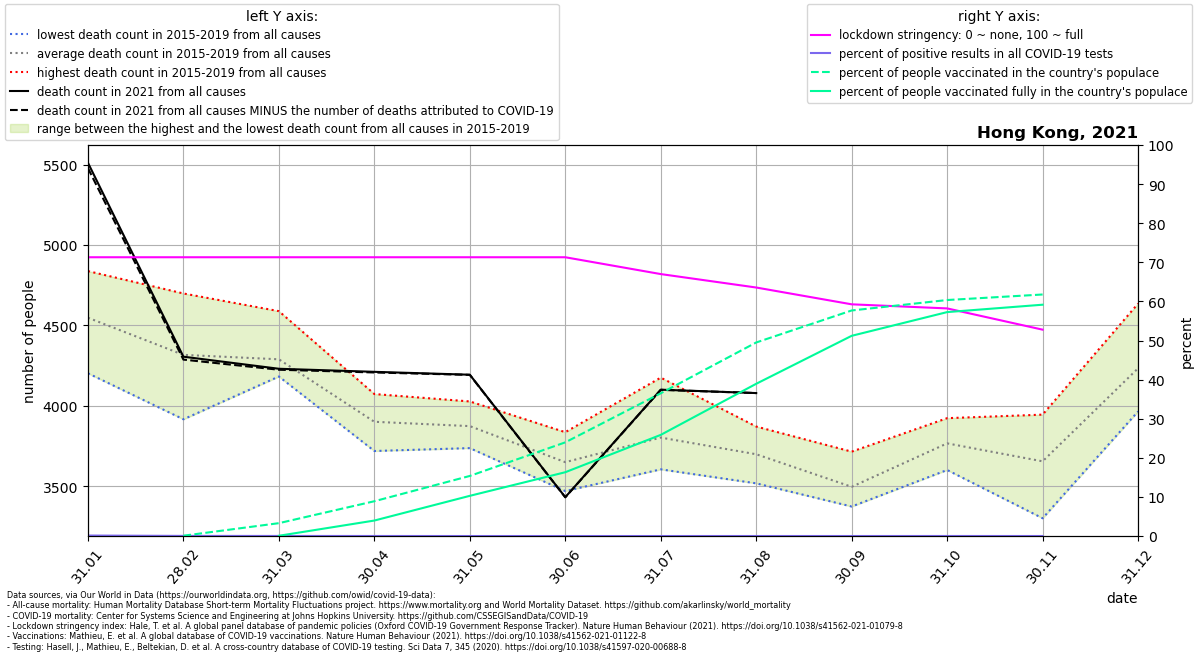

Source data for this figure (header and first rows):
location, date, time, time_unit, deaths_2010_all_ages, deaths_2011_all_ages, deaths_2012_all_ages, deaths_2013_all_ages, deaths_2014_all_ages, deaths_2015_all_ages, deaths_2016_all_ages, deaths_2017_all_ages, deaths_2018_all_ages, deaths_2019_all_ages, deaths_2020_all_ages, deaths_2021_all_ages, new_deaths, new_cases_smoothed, new_tests_smoothed, stringency_index, people_vaccinated, people_fully_vaccinated, population, positive_test_percent
Hong Kong, 2021-01-31, 1, monthly, , , , , , 4838, 4316, 4203, 4607, 4777, 4749, 5511, 33.0, 53.25, 42275, 71.3, , , 7552800, 0.126
Hong Kong, 2021-02-28, 2, monthly, , , , , , 4329, 4699, 3917, 4660, 3982, 4789, 4306, 18.0, 22.2, 69440, 71.3, 6116, , 7552800, 0.03198
Hong Kong, 2021-03-31, 3, monthly, , , , , , 4197, 4589, 4183, 4264, 4216, 4171, 4231, 6.0, 16.51, 87938, 71.3, 248545, 4858, 7552800, 0.01878
Hong Kong, 2021-04-30, 4, monthly, , , , , , 3720, 4067, 3785, 3862, 4074, 3899, 4212, 4.0, 10.06, 80910, 71.3, 672118, 299160, 7552800, 0.01244
Hong Kong, 2021-05-31, 5, monthly, , , , , , 3792, 3996, 3819, 3738, 4028, 4091, 4194, 1.0, 2.788, 114543, 71.3, 1160625, 776496, 7552800, 0.002434
Hong Kong, 2021-06-30, 6, monthly, , , , , , 3684, 3471, 3710, 3551, 3837, 3728, 3433, 1.0, 2.61, 75046, 71.3, 1809585, 1232617, 7552800, 0.003477
Hong Kong, 2021-07-31, 7, monthly, , , , , , 3665, 3606, 4176, 3608, 3962, 4117, 4101, 1.0, 2.115, 66051, 67, 2756966, 1953867, 7552800, 0.003202
Hong Kong, 2021-08-31, 8, monthly, , , , , , 3519, 3535, 3872, 3714, 3859, 4177, 4080, 0.0, 3.728, 61352, 63.56, 3738847, 2940900, 7552800, 0.006077
Hong Kong, 2021-09-30, 9, monthly, , , , , , 3418, 3375, 3500, 3478, 3716, 3849, , 1.0, 3.409, 56443, 59.26, 4357145, 3867539, 7552800, 0.006041
Hong Kong, 2021-10-31, 10, monthly, , , , , , 3678, 3602, 3789, 3844, 3924, 4184, , 0.0, 4.479, 44330, 58.21, 4558774, 4325546, 7552800, 0.0101
Hong Kong, 2021-11-30, 11, monthly, , , , , , 3302, 3643, 3605, 3783, 3946, 4125, , 0.0, 2.696, 43712, 52.78, 4665631, 4468427, 7552800, 0.006167
Hong Kong, 2021-12-31, 12, monthly, , , , , , 3966, 4006, 4270, 4291, 4636, 4787, , , , , , , , , 
